Run: headless pygame with SDL's dummy video driver; simulated clock (each Clock.tick advances the game by its frame time, no real sleeping); random seed 0; keys injected as events and as key.get_pressed() state; no mouse input.
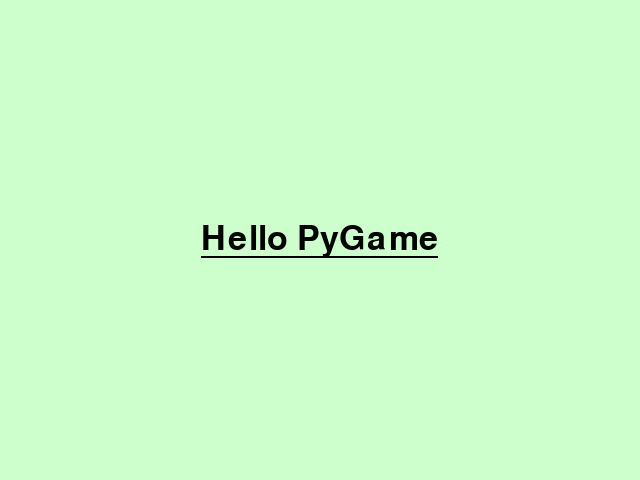
Frame 1 of 4 · flips 1–60 · no input
Frame 2 of 4 · flips 61–180 · tapped SPACE, RETURN · held RIGHT (→), D · screen unchanged from frame 1, image omitted
Frame 3 of 4 · flips 181–300 · held DOWN (↓), S · screen unchanged from frame 2, image omitted
Frame 4 of 4 · flips 301–420 · held LEFT (←), A, UP (↑), W · screen unchanged from frame 3, image omitted

The pygame program that drew these frames:

# Impordib pygame mooduli, mis on komplekt funktsioone ja klasse, mida saab kasutada mängude loomiseks.
import pygame

# Initsialiseerib Pygame'i, mis on vajalik enne Pygame'i teiste osade kasutamist.
pygame.init()

# Määrab ekraani seaded, loob uue akna mõõtmetega 640x480 pikslit.
screen=pygame.display.set_mode([640,480])

# Seab akna pealkirjaks "Harjutamine".
pygame.display.set_caption("Harjutamine")

# Värvib ekraani tausta roheliseks RGB värvikoodiga [204, 255, 204].
screen.fill([204, 255, 204])

# Loob fondi objekti, kasutades süsteemis olevat Arial fonti suurusega 50. 
# Kui Arial fonti ei leita, valib Pygame automaatselt lähima vastava fondi.
font = pygame.font.Font(pygame.font.match_font('arial'), 50)

# Määrab loodud fondile alakriipsu.
font.set_underline(True)

# Loob tekstiobjekti, mille sisuks on "Hello PyGame". Teksti värv on must ([0,0,0]).
# Teine argument (True) määrab, et tekst renderdatakse anti-aliased, muutes selle visuaalselt sujuvamaks.
text = font.render("Hello PyGame", True, [0,0,0])

# Saadab tekstiobjekti laiuse.
text_width = text.get_rect().width

# Saadab tekstiobjekti kõrguse.
text_height = text.get_rect().height

# Asetab teksti ekraani keskele. 
# Ekraani laiuse ja kõrguse poolest lahutatakse teksti laiuse ja kõrguse pool, 
# et teksti keskpunkt langeks akna keskpunktiga kokku.
screen.blit(text, [320-text_width/2,240-text_height/2])

# Uuendab kogu ekraani sisu, et kuvada tehtud muudatusi.
pygame.display.flip()

# Jooksutab mängutsüklit lõpmatult, kuni kasutaja otsustab akna sulgeda.
while True:
    # Ootab sündmuste järjekorras uut sündmust. 
    # Kui saabub QUIT sündmus (akna sulgemine), katkestatakse tsükkel.
    if pygame.event.wait().type == pygame.QUIT:
        break

# Sulgeb Pygame'i, vabastades kasutatud ressursid.
pygame.quit()
